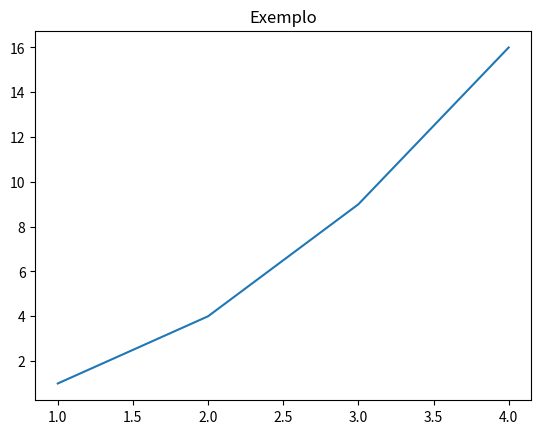

The script that saved this image:
import matplotlib.pyplot as plt

plt.plot([1,2,3,4], [1,4,9,16])
plt.title("Exemplo")
plt.show()
